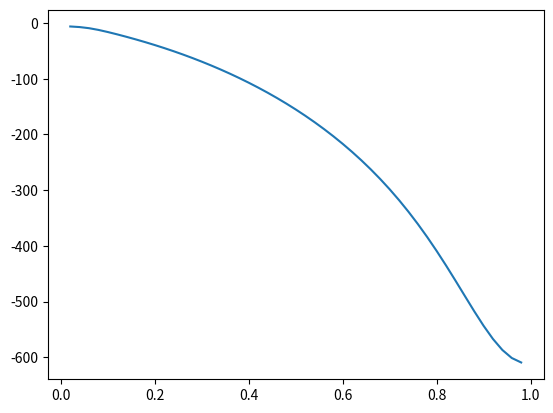

This chart was generated by the following Python code:
import numpy as np
import matplotlib.pyplot as plt


pi = np.pi
r = 1
sigma = 100
n_rings = 50
n_points = 10
a = pi * r ** 2
q_tot = sigma * a
dr = r / (n_rings - 1)
d_theta = 2 * (pi / (n_points - 1))
#n_t = 300
n_t = 1
dt = 0.000001


if (n_points % 4 == 0):
    phi = d_theta / 2
else:
    phi = 0


def initialize():
    q_dist = []
    for x in range(0, n_rings):
        q_dist.append(sigma * 2 * pi * (x * dr) * dr)
    return q_dist


def loop():
    q_dist = initialize()
    for b in range(0, n_t): # run through each time cycle
        f = []
        for c in range(1, n_rings): # calculates the force on the test particle in each ring
            f_r = 0
            rad = c * dr
            r_p = [0, -rad]
            q_test = q_dist[c] / n_points
            for  d in range(0, n_rings): # goes through every other ring to calculate force
                r_ring = d * dr
                q_q = q_dist[d] / n_points
                for e in range(0, n_points): # goes through each point on ring
                    r_q = [r_ring * np.cos(e * d_theta + phi), r_ring * np.sin(e
                           * d_theta + phi)]
                    delta_r = np.subtract(r_p, r_q).tolist()
                    norm = np.linalg.norm(delta_r)
                    force = (q_test * q_q) * (1 / norm ** 3) * delta_r[1]
                    f_r = f_r + force
            f.append(f_r)
    return f
x = np.arange(r / (n_rings), r, (r / (n_rings)))
f = loop()
print(f)
plt.plot(x, f)
plt.show()
print(len(x))
